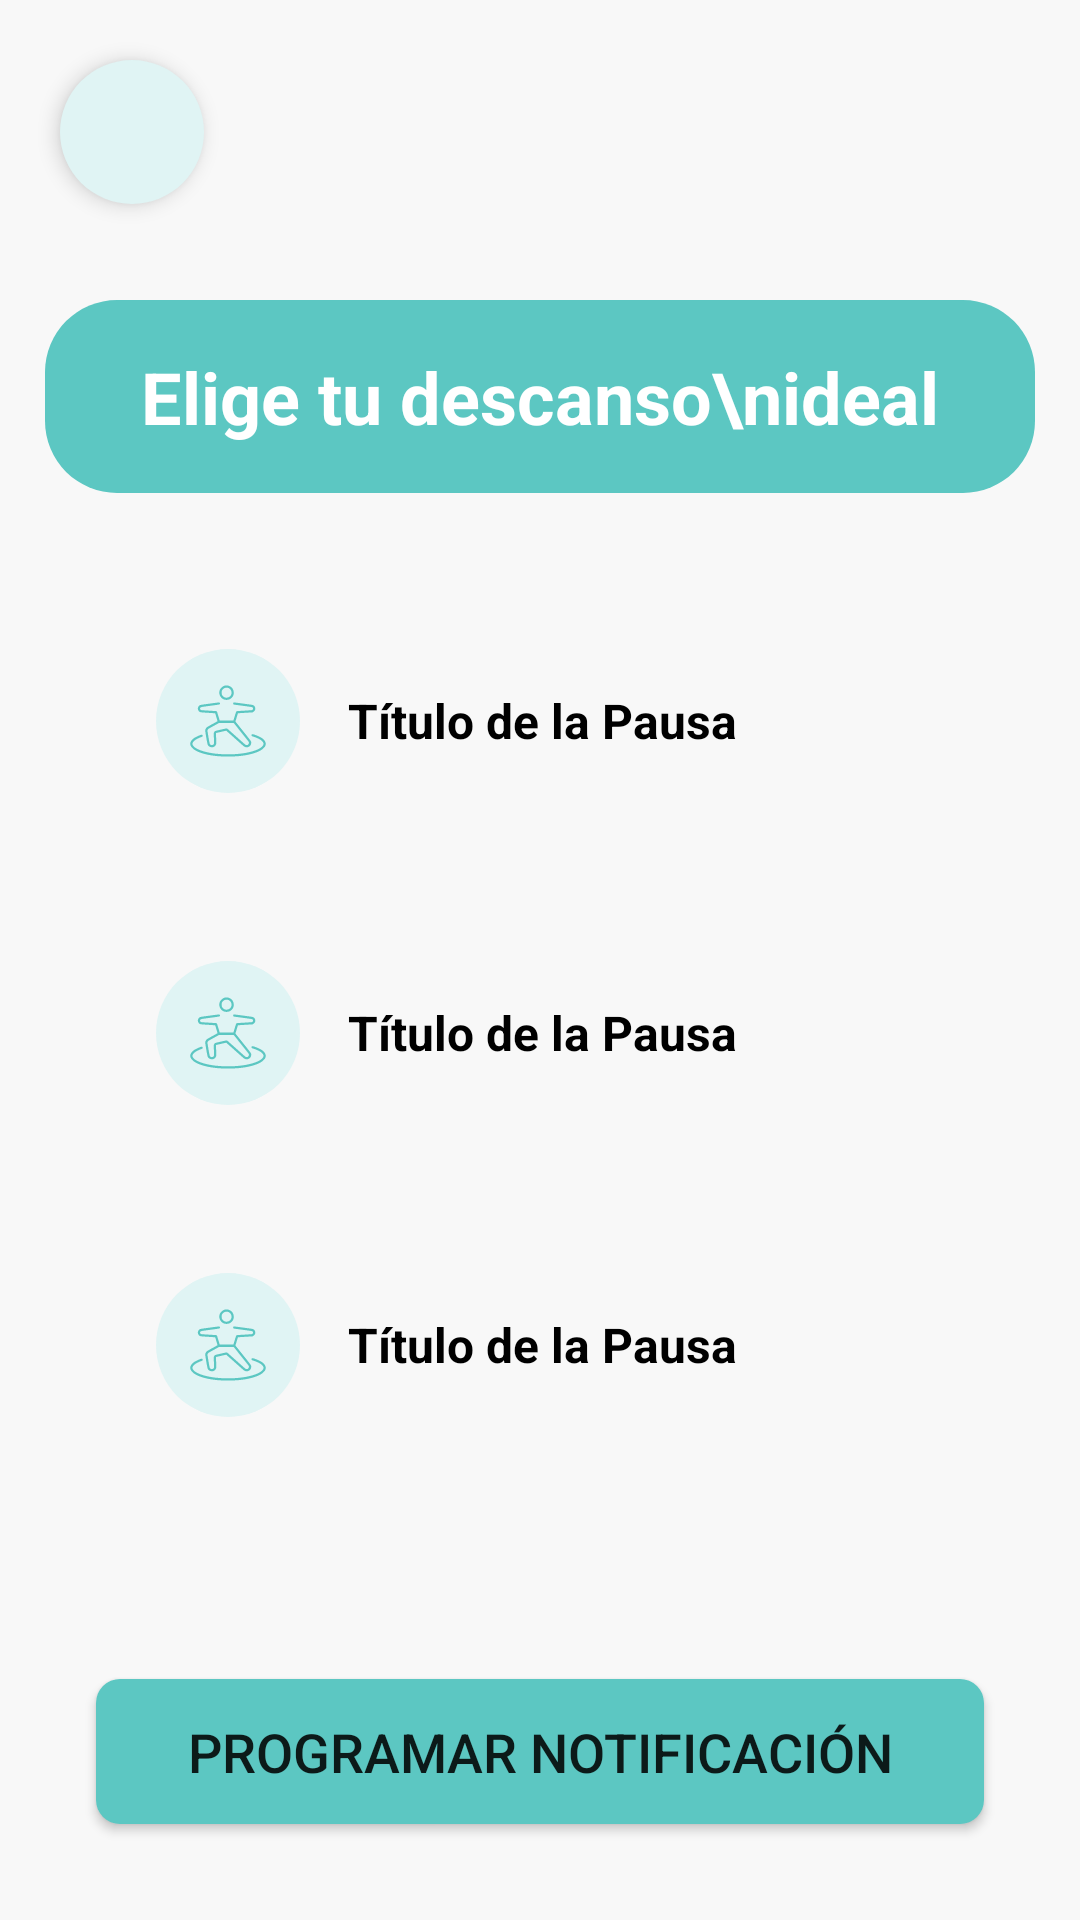

Produce the Android XML layout that renders to this screen, including the resource entries it uses.
<!-- AndroidManifest.xml: application theme Theme.DSMProyecto -->
<!-- res/layout/activity_programar_tipo_pausa.xml -->
<?xml version="1.0" encoding="utf-8"?>
<androidx.constraintlayout.widget.ConstraintLayout
    xmlns:android="http://schemas.android.com/apk/res/android"
    xmlns:app="http://schemas.android.com/apk/res-auto"
    android:layout_width="match_parent"
    android:layout_height="match_parent"
    android:background="@color/color_fondo_general">

    <ImageButton
        android:id="@+id/btn_back"
        android:layout_width="48dp"
        android:layout_height="48dp"
        android:layout_marginStart="20dp"
        android:layout_marginTop="20dp"
        android:background="@drawable/bg_icon_circle"
        android:elevation="4dp"
        android:src="@drawable/ic_arrow_back"
        app:tint="@color/black"
        android:contentDescription="Volver"
        app:layout_constraintStart_toStartOf="parent"
        app:layout_constraintTop_toTopOf="parent" />

    <TextView
        android:id="@+id/tv_title"
        android:layout_width="wrap_content"
        android:layout_height="wrap_content"
        android:layout_marginTop="32dp"
        android:paddingStart="32dp"
        android:paddingEnd="32dp"
        android:text="Elige tu descanso\nideal"
        android:textSize="24sp"
        android:textStyle="bold"
        android:textColor="@color/white"
        android:gravity="center"
        android:background="@drawable/bg_rounded_header"
        app:layout_constraintEnd_toEndOf="parent"
        app:layout_constraintStart_toStartOf="parent"
        app:layout_constraintTop_toBottomOf="@+id/btn_back" />

    
    <LinearLayout
        android:id="@+id/options_container"
        android:layout_width="match_parent"
        android:layout_height="wrap_content"
        android:layout_margin="32dp"
        android:orientation="vertical"
        app:layout_constraintTop_toBottomOf="@+id/tv_title"
        app:layout_constraintStart_toStartOf="parent"
        app:layout_constraintEnd_toEndOf="parent">

        
        <include
            android:id="@+id/option_estiramiento"
            layout="@layout/item_pausa_option"
            android:layout_width="match_parent"
            android:layout_height="wrap_content"
            android:layout_marginBottom="16dp"/>

        
        <include
            android:id="@+id/option_visual"
            layout="@layout/item_pausa_option"
            android:layout_width="match_parent"
            android:layout_height="wrap_content"
            android:layout_marginBottom="16dp"/>

        
        <include
            android:id="@+id/option_decidir_despues"
            layout="@layout/item_pausa_option"
            android:layout_width="match_parent"
            android:layout_height="wrap_content"/>

    </LinearLayout>

    
    <Button
        android:id="@+id/btn_programar_final"
        android:layout_width="0dp"
        android:layout_height="wrap_content"
        android:layout_marginBottom="32dp"
        android:layout_marginHorizontal="32dp"
        android:text="Programar notificación"
        android:textSize="18sp"
        android:padding="12dp"
        android:background="@drawable/bg_rounded_button"
        app:layout_constraintBottom_toBottomOf="parent"
        app:layout_constraintStart_toStartOf="parent"
        app:layout_constraintEnd_toEndOf="parent"/>

</androidx.constraintlayout.widget.ConstraintLayout>
<!-- res/layout/item_pausa_option.xml (included above) -->
<?xml version="1.0" encoding="utf-8"?>
<LinearLayout
    xmlns:android="http://schemas.android.com/apk/res/android"
    xmlns:app="http://schemas.android.com/apk/res-auto"
    xmlns:tools="http://schemas.android.com/tools"
    android:layout_width="match_parent"
    android:layout_height="wrap_content"
    android:orientation="horizontal"
    android:padding="20dp"
    android:background="@drawable/bg_option_white_rounded"
    android:gravity="center_vertical"
    android:clickable="true"
    android:focusable="true"
    android:elevation="4dp"> <FrameLayout
    android:layout_width="48dp"
    android:layout_height="48dp"
    android:layout_marginEnd="16dp"
    android:background="@drawable/bg_icon_circle"> <ImageView
    android:id="@+id/iv_pausa_icon"
    android:layout_width="28dp"
    android:layout_height="28dp"
    android:layout_gravity="center"
    android:src="@drawable/ic_stretch"
    app:tint="@color/color_accent_primary"
    tools:ignore="ContentDescription" />

</FrameLayout>

    <TextView
        android:id="@+id/tv_pausa_title"
        android:layout_width="wrap_content"
        android:layout_height="wrap_content"
        android:layout_weight="1"
        android:text="Título de la Pausa"
        android:textSize="16sp"
        android:textColor="@color/black"
        android:textStyle="bold"/>

</LinearLayout>
<!-- resources referenced by this layout -->
<resources>
  <color name="black">#FF000000</color>
  <color name="color_accent_primary">#5CC7C2</color>
  <color name="color_fondo_general">#F8F8F8</color>
  <color name="white">#FFFFFFFF</color>
  <!-- drawable bg_icon_circle (drawable) -->
  <?xml version="1.0" encoding="utf-8"?>
  <shape xmlns:android="http://schemas.android.com/apk/res/android"
      android:shape="oval">
  
      <solid android:color="@color/color_icon_background" />
  </shape>
  <!-- drawable bg_rounded_button (drawable) -->
  <?xml version="1.0" encoding="utf-8"?>
  <shape xmlns:android="http://schemas.android.com/apk/res/android"
      android:shape="rectangle">
  
      <solid android:color="@color/color_accent_primary" />
  
      <corners android:radius="8dp" />
  
  </shape>
  <!-- drawable bg_rounded_header (drawable) -->
  <?xml version="1.0" encoding="utf-8"?>
  <shape xmlns:android="http://schemas.android.com/apk/res/android"
      android:shape="rectangle">
  
      <solid android:color="@color/color_accent_primary" />
  
      <corners
          android:radius="24dp"/>
  
      <padding
          android:top="16dp"
          android:bottom="16dp"
          android:left="24dp"
          android:right="24dp"/>
  
  </shape>
  <!-- drawable ic_stretch: vector/xml drawable (drawable, 3456 chars, omitted) -->
  <style name="Theme.DSMProyecto" parent="Theme.MaterialComponents.DayNight.NoActionBar">
          
          <item name="colorPrimary">@color/purple_500</item>
          <item name="colorPrimaryVariant">@color/purple_700</item>
          <item name="colorOnPrimary">@color/white</item>
  
          
          <item name="colorSecondary">@color/teal_200</item>
          <item name="colorSecondaryVariant">@color/teal_700</item>
          <item name="colorOnSecondary">@color/black</item>
  
          
          <item name="android:statusBarColor">?attr/colorPrimaryVariant</item>
      </style>
  <color name="color_icon_background">#E0F4F4</color>
  <color name="purple_500">#FF6200EE</color>
  <color name="purple_700">#FF3700B3</color>
  <color name="teal_200">#FF03DAC5</color>
  <color name="teal_700">#FF018786</color>
</resources>
